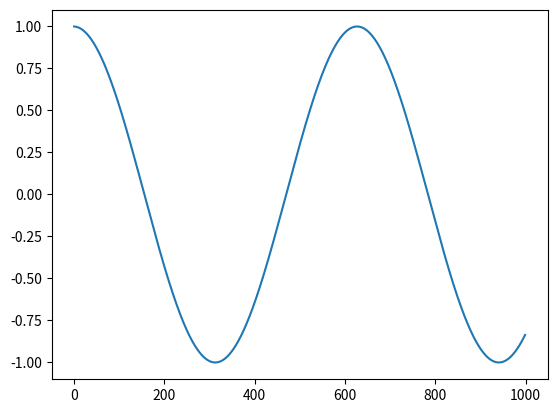

The matplotlib source for this figure:
# -*- coding: utf-8 -*-
"""
Created on Mon Feb 28 14:30:13 2022

@author: masenpitts
"""

import numpy as np
import matplotlib.pyplot as plt

def g0(y):
    return y[1]

def g1(x):
    k = 1000
    m = 10
    return -(k/m)*y[0]

def g2(y):
    return -y[0]

g = [g0, g1, g2]
y = [0, 1, 1]
N = 1000
dt = 0.001
timeList = np.zeros(N)
yList = np.zeros((N, len(y)))

for t in range(N):
    timeList[t] = t
    for i in range(len(g)):
       y[i] += g[i](y)*dt
    yList[t] = y

plt.plot(timeList, yList[:,1])